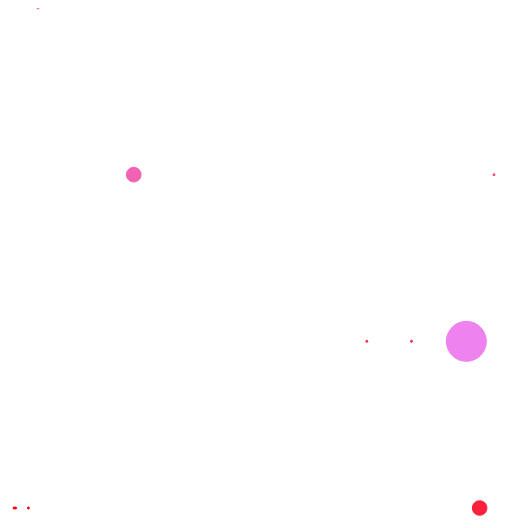
D3 v5 page, settled after 480 driven frames (8 s of simulated time); the page loaded 1 data file(s).


            function dataViz(incomingData){
                incomingData.forEach((d, i) => {
                    d.fav = d.favorites.length;
                    d.share = d.retweets.length;
                    d.impact = d.fav+d.share;
                    d.tweetTime = new Date(d.timestamp);
                })

                var maxFav = d3.max(incomingData, d => d.fav);
                var maxShare = d3.max(incomingData, d => d.share);
                var maxImpact = d3.max(incomingData, d => d.impact);
                var startEnd = d3.extent(incomingData, d => d.tweetTime);
                var timeRamp = d3.scaleLinear().domain(startEnd).range([20, 500]);
                var yScale = d3.scaleLinear().domain([0, maxFav]).range([0, 500]);
                var radiusScale = d3.scaleLinear().domain([0, maxShare]).range([1,20]);
                var colorScale = d3.scaleLinear().domain([0, maxImpact]).range(['red', 'violet']);

                d3.select('svg')
                    .selectAll('circle.tweet')
                    .data(incomingData)
                    .enter()
                    .append('circle')
                    .attr('class', 'tweet')
                    .attr('r', d => radiusScale(d.share))
                    .attr('cx', d => timeRamp(d.tweetTime))
                    .attr('cy', d => yScale(maxFav)-yScale(d.fav))
                    .style('stroke', d => colorScale(d.impact))
                    .style('fill', d => colorScale(d.impact))
                    ;
            };

            $(document).ready(function(){
                d3.json('tweets.json').then(d => dataViz(d.tweets))
            });
        

### data: tweets.json
{
 "tweets": [
  {
   "user": "Al",
   "content": "I really love seafood.",
   "timestamp": "Mon Dec 23 2013 21:30 GMT-0800 (PST)",
   "retweets": [
    "Raj",
    "Pris",
    "Roy"
   ],
   "favorites": [
    "Sam"
   ]
  },
  {
   "user": "Al",
   "content": "I take that back, this doesn't taste so …",
   "timestamp": "Mon Dec 23 2013 21:55 GMT-0800 (PST)",
   "retweets": [
    "Roy"
   ],
   "favorites": []
  },
  {
   "user": "Al",
   "content": "From now on, I'm only eating cheese sand…",
   "timestamp": "Mon Dec 23 2013 22:22 GMT-0800 (PST)",
   "retweets": [],
   "favorites": [
    "Roy",
    "Sam"
   ]
  },
  {
   "user": "Roy",
   "content": "Great workout!",
   "timestamp": "Mon Dec 23 2013 7:20 GMT-0800 (PST)",
   "retweets": [],
   "favorites": []
  },
  {
   "user": "Roy",
   "content": "Spectacular oatmeal!",
   "timestamp": "Mon Dec 23 2013 7:23 GMT-0800 (PST)",
   "retweets": [],
   "favorites": []
  },
  {
   "user": "Roy",
   "content": "Amazing traffic!",
   "timestamp": "Mon Dec 23 2013 7:47 GMT-0800 (PST)",
   "retweets": [],
   "favorites": []
  },
  {
   "user": "Roy",
   "content": "Just got a ticket for texting and drivin…",
   "timestamp": "Mon Dec 23 2013 8:05 GMT-0800 (PST)",
   "retweets": [],
   "favorites": [
    "Sam",
    "Sally",
    "Pris"
   ]
  },
  {
   "user": "Pris",
   "content": "Going to have some boiled eggs.",
   "timestamp": "Mon Dec 23 2013 18:23 GMT-0800 (PST)",
   "retweets": [],
   "favorites": [
    "Sally"
   ]
  },
  "... 2 more items"
 ]
}